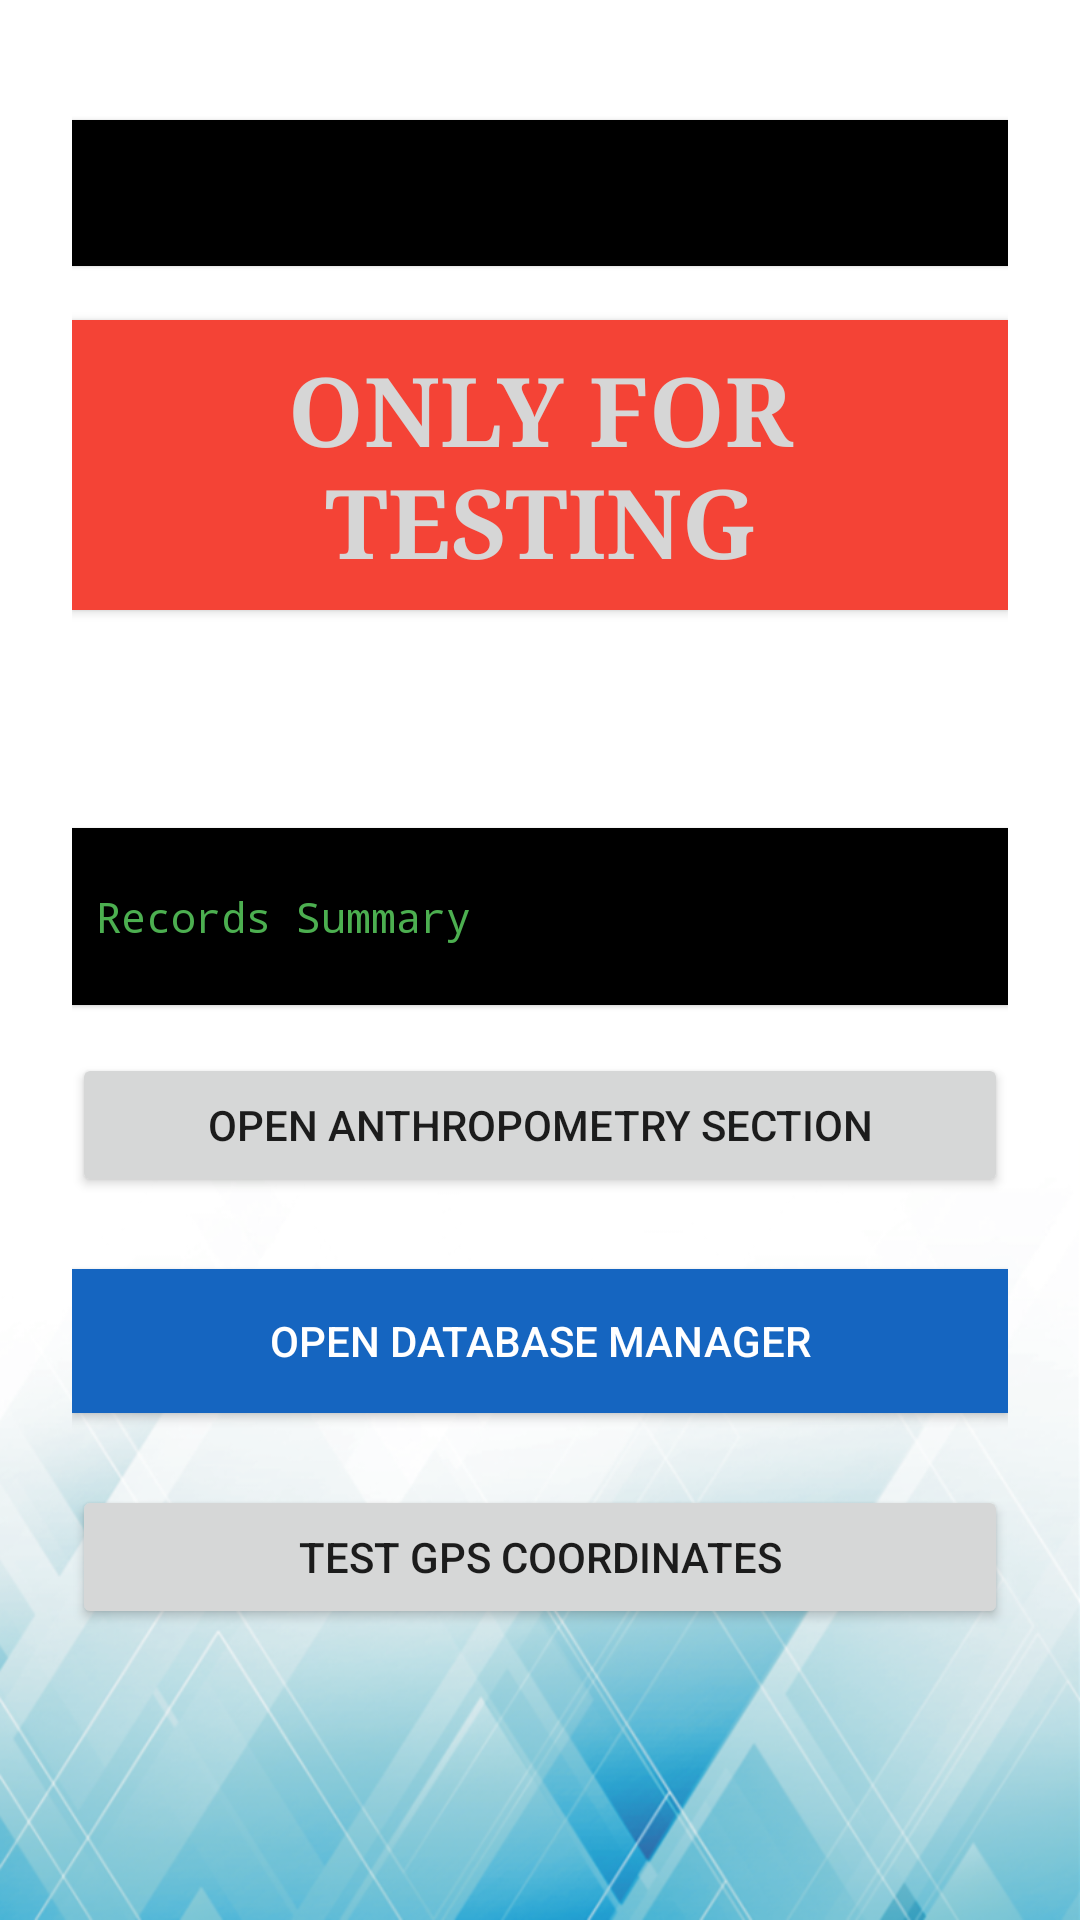

This screen was rendered from an Android layout file. Write that file and the resources it references.
<!-- AndroidManifest.xml: activity theme AppTheme1 -->
<!-- res/layout/activity_main.xml -->
<?xml version="1.0" encoding="utf-8"?>
<layout xmlns:android="http://schemas.android.com/apk/res/android"
    xmlns:tools="http://schemas.android.com/tools"
    tools:context="edu.aku.hassannaqvi.nns2018_teamleadersapp.MainActivity">

    <data>

        <variable
            name="callback"
            type="edu.aku.hassannaqvi.nns2018_teamleadersapp.ui.MainActivity" />
    </data>

    <ScrollView
        android:id="@+id/activity_main"
        android:layout_width="match_parent"
        android:layout_height="match_parent"
        android:paddingBottom="@dimen/activity_vertical_margin"
        android:paddingLeft="@dimen/activity_horizontal_margin"
        android:paddingRight="@dimen/activity_horizontal_margin"
        android:paddingTop="72dp">

        <LinearLayout
            android:layout_width="match_parent"
            android:layout_height="wrap_content"
            android:orientation="vertical">
            

            <TextView
                android:id="@+id/lblAppVersion"
                android:layout_width="match_parent"
                android:layout_height="wrap_content"
                android:layout_marginBottom="8dp"
                android:layout_marginTop="16dp"
                android:background="@color/black"
                android:textAlignment="center"
                android:textColor="@android:color/white"
                android:textStyle="bold" />

            <TextView
                android:id="@+id/lblheader"
                android:layout_width="match_parent"
                android:layout_height="wrap_content"
                android:layout_marginBottom="8dp"
                android:layout_marginTop="2dp"
                android:background="@color/dullWhile"
                android:text="Main Menu"
                android:textColor="@color/colorPrimary"
                android:textStyle="bold"
                android:visibility="gone" />

            <TextView
                android:id="@+id/testing"
                android:layout_width="match_parent"
                android:layout_height="wrap_content"
                android:layout_marginTop="10dp"
                android:background="@color/red"
                android:elevation="2dp"
                android:gravity="center_horizontal"
                android:keepScreenOn="true"
                android:text="ONLY FOR TESTING"
                android:textColor="@color/dullWhile"
                android:textSize="32sp"
                android:textStyle="bold" />

            <TextView
                android:id="@+id/lblMainMenu"
                android:layout_width="match_parent"
                android:layout_height="wrap_content"
                android:layout_marginBottom="8dp"
                android:layout_marginTop="16dp"
                android:text="Main Menu"
                android:textAlignment="center"
                android:textAllCaps="true"
                android:textStyle="bold" />

            <TextView
                android:id="@+id/recordSummary"
                android:layout_width="match_parent"
                android:layout_height="wrap_content"
                android:layout_gravity="center_horizontal"
                android:background="@color/black"
                android:padding="20dp"
                android:text="Records Summary"
                android:textColor="@color/green"
                android:textSize="14sp"
                android:typeface="monospace"

                />

            <LinearLayout
                android:layout_width="match_parent"
                android:layout_height="wrap_content"
                android:layout_marginTop="20dp"
                android:orientation="horizontal"
                android:visibility="gone">

                <TextView
                    style="?android:textAppearanceMedium"
                    android:layout_width="wrap_content"
                    android:layout_height="wrap_content"
                    android:layout_marginTop="10dp"
                    android:layout_weight="3"
                    android:background="@android:color/transparent"
                    android:text="AREA: "
                    android:textAlignment="center"
                    android:textColor="@android:color/black"
                    android:textStyle="bold" />

                <Spinner
                    android:id="@+id/spAreas"
                    style="@style/Widget.AppCompat.Spinner.Underlined"
                    android:layout_width="0dp"
                    android:layout_height="wrap_content"
                    android:layout_marginTop="10dp"
                    android:layout_weight="35"
                    android:gravity="center"
                    android:popupBackground="#ffffff" />

            </LinearLayout>


            <Button
                android:id="@+id/openB"
                android:layout_width="match_parent"
                android:layout_height="wrap_content"
                android:layout_marginBottom="8dp"
                android:layout_marginTop="16dp"
                android:onClick="openB"
                android:text="OPEN Anthropometry Section" />


            <Button
                android:id="@+id/syncServer"
                style="@style/Widget.AppCompat.Button.Colored"
                android:layout_width="match_parent"
                android:layout_height="wrap_content"
                android:layout_marginBottom="8dp"
                android:layout_marginTop="16dp"
                android:background="#1565C0"
                android:onClick="syncServer"
                android:text="Upload Data"
                android:visibility="gone" />

            <TextView
                android:id="@+id/syncStatus"
                android:layout_width="match_parent"
                android:layout_height="wrap_content"
                android:text="Sync Status"
                android:visibility="gone" />

            <LinearLayout
                android:id="@+id/adminsec"
                android:layout_width="match_parent"
                android:layout_height="wrap_content"
                android:orientation="vertical">

                <Button
                    android:id="@+id/syncDevice"
                    style="@style/Widget.AppCompat.Button.Colored"
                    android:layout_width="match_parent"
                    android:layout_height="wrap_content"
                    android:layout_marginBottom="8dp"
                    android:layout_marginTop="16dp"
                    android:background="#1565C0"
                    android:onClick="syncDevice"
                    android:text="Download Data"
                    android:visibility="gone" />

                <Button
                    android:id="@+id/downloadApp"
                    style="@style/Widget.AppCompat.Button.Colored"
                    android:layout_width="match_parent"
                    android:layout_height="wrap_content"
                    android:layout_marginBottom="8dp"
                    android:layout_marginTop="16dp"
                    android:background="@color/red"
                    android:text="DOWNLOAD APP"
                    android:textColor="@color/white"
                    android:visibility="gone" />

                <Button
                    android:id="@+id/updateApp"
                    style="@style/Widget.AppCompat.Button.Colored"
                    android:layout_width="match_parent"
                    android:layout_height="wrap_content"
                    android:layout_marginBottom="8dp"
                    android:layout_marginTop="16dp"
                    android:background="#D60000"
                    android:onClick="updateApp"
                    android:text="Update App"
                    android:visibility="gone" />

                <Button
                    android:id="@+id/openDB"
                    style="@style/Widget.AppCompat.Button.Colored"
                    android:layout_width="match_parent"
                    android:layout_height="wrap_content"
                    android:layout_marginBottom="8dp"
                    android:layout_marginTop="16dp"
                    android:background="#1565C0"
                    android:onClick="openDB"
                    android:text="Open Database Manager" />

                <Button
                    android:id="@+id/testGPS"
                    android:layout_width="match_parent"
                    android:layout_height="wrap_content"
                    android:layout_marginBottom="8dp"
                    android:layout_marginTop="16dp"
                    android:onClick="testGPS"
                    android:text="Test GPS Coordinates" />
            </LinearLayout>


        </LinearLayout>
    </ScrollView>
</layout>
<!-- resources referenced by this layout -->
<resources>
  <color name="black">#000000</color>
  <color name="colorPrimary">#3071D5</color>
  <color name="dullWhile">#d6d6d6</color>
  <color name="green">#4caf50</color>
  <color name="red">#f44336</color>
  <color name="white">#ffffff</color>
  <dimen name="activity_horizontal_margin">16dp</dimen>
  <dimen name="activity_vertical_margin">16dp</dimen>
  <style name="BackgroundStyle" parent="android:Widget.Material.Light.ScrollView">
          <item name="android:background">@drawable/background_inner</item>
          <item name="android:padding">24dp</item>
      </style>
  <style name="ActionBarTheme" parent="android:Theme.Material.Light.DarkActionBar">
          
          <item name="background">@color/colorPrimary</item>
      </style>
  <style name="textInput" parent="android:Widget.Material.Light.EditText">
          <item name="android:textSize">24sp</item>
          <item name="android:background">#d6d6d6</item>
          <item name="android:padding">16dp</item>
          <item name="android:typeface">serif</item>
          <item name="android:textColorHint">@color/colorPrimaryAlpha</item>
  
      </style>
  <style name="checkbox" parent="android:Widget.Material.Light.CompoundButton.CheckBox">
          <item name="android:layout_gravity">right</item>
          <item name="android:layout_width">match_parent</item>
          <item name="android:layout_height">wrap_content</item>
          <item name="android:button">@null</item>
          <item name="android:textSize">24sp</item>
          <item name="android:typeface">serif</item>
          <item name="android:drawableRight">?android:attr/listChoiceIndicatorMultiple</item>
          <item name="android:background">#d6d6d6</item>
          <item name="android:padding">4dp</item>
  
      </style>
  <style name="radiobutton" parent="android:Widget.Material.Light.CompoundButton.RadioButton">
          <item name="android:layout_width">wrap_content</item>
          <item name="android:layout_height">wrap_content</item>
          <item name="android:button">@null</item>
          <item name="android:drawableRight">@android:drawable/btn_radio</item>
          <item name="android:textSize">24sp</item>
          <item name="android:typeface">serif</item>
          <item name="android:background">#d6d6d6</item>
          <item name="android:padding">8dp</item>
      </style>
  <style name="spinnerStyle" parent="android:Widget.Spinner">
          <item name="android:background">#efefef</item>
          <item name="android:clickable">true</item>
      </style>
  <style name="SpinnerItem">
          <item name="android:textAppearance">@style/SpinnerItemText</item>
      </style>
  <style name="SpinnerDropDownItem">
          <item name="android:textColor">@color/colorPrimary</item>
          <item name="android:background">#efefef</item>
          <item name="android:padding">8dp</item>
      </style>
  <style name="MyPopupMenu" parent="android:Theme.Material.Light.DarkActionBar">
          <item name="android:popupBackground">@android:color/black</item>
      </style>
  <style name="myCustomMenuTextApearance" parent="@android:style/TextAppearance.Widget.IconMenu.Item">
          <item name="android:background">@color/white</item>
          <item name="android:textColor">@android:color/black</item>
          <item name="android:gravity">center_vertical</item>
          <item name="android:layout_gravity">center_vertical</item>
  
      </style>
  <color name="colorPrimaryAlpha">#607d8b</color>
  <style name="SpinnerItemText">
          <item name="android:textSize">24sp</item>
          <item name="android:typeface">serif</item>
      </style>
</resources>
